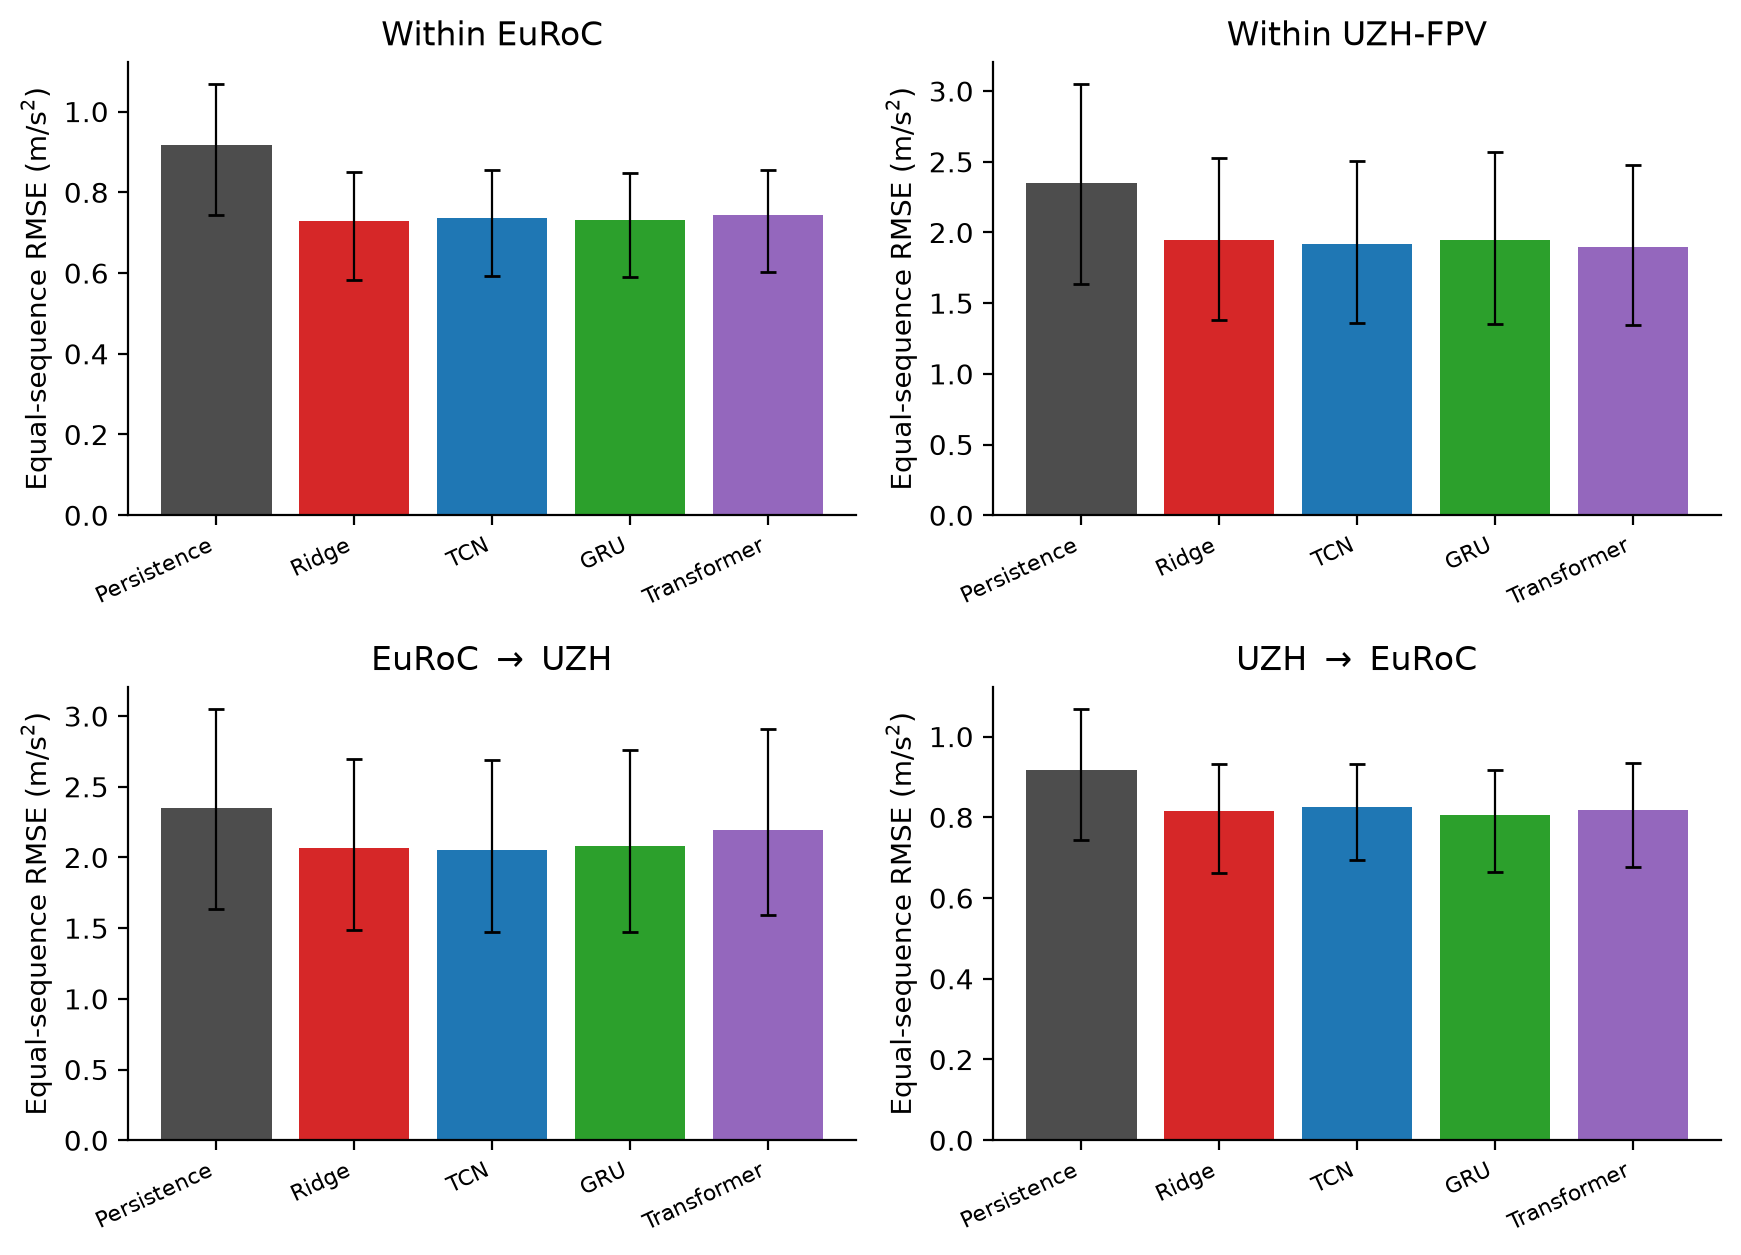

Data behind this chart, as committed beside it:
context, model, mean_seq_rmse, ci_low, ci_high
WITHIN_EUROC, B0_PERSISTENCE, 0.917, 0.743, 1.069
WITHIN_EUROC, BEST_RIDGE, 0.7283, 0.5826, 0.8506
WITHIN_EUROC, TCN, 0.7351, 0.5937, 0.8541
WITHIN_EUROC, GRU, 0.7316, 0.5913, 0.8472
WITHIN_EUROC, TRANSFORMER, 0.7439, 0.6032, 0.8553
WITHIN_UZH, B0_PERSISTENCE, 2.349, 1.638, 3.053
WITHIN_UZH, BEST_RIDGE, 1.943, 1.378, 2.527
WITHIN_UZH, TCN, 1.92, 1.362, 2.506
WITHIN_UZH, GRU, 1.946, 1.351, 2.572
WITHIN_UZH, TRANSFORMER, 1.895, 1.345, 2.479
EUROC_TO_UZH, B0_PERSISTENCE, 2.349, 1.638, 3.053
EUROC_TO_UZH, BEST_RIDGE, 2.065, 1.484, 2.698
EUROC_TO_UZH, TCN, 2.05, 1.471, 2.69
EUROC_TO_UZH, GRU, 2.08, 1.47, 2.758
EUROC_TO_UZH, TRANSFORMER, 2.198, 1.59, 2.906
UZH_TO_EUROC, B0_PERSISTENCE, 0.917, 0.743, 1.069
UZH_TO_EUROC, BEST_RIDGE, 0.8153, 0.6622, 0.9324
UZH_TO_EUROC, TCN, 0.8254, 0.6938, 0.9316
UZH_TO_EUROC, GRU, 0.8047, 0.6654, 0.9172
UZH_TO_EUROC, TRANSFORMER, 0.8169, 0.676, 0.935
